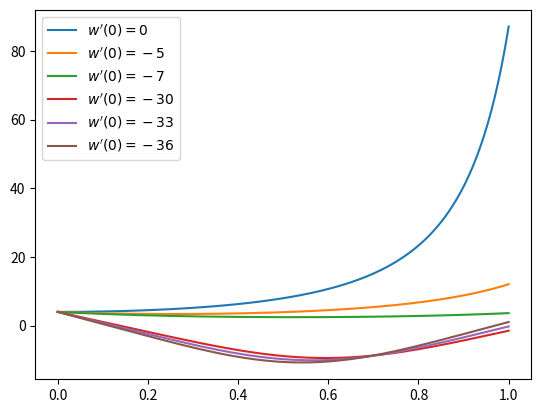

This figure's Python source:
#!/usr/bin/env python
# coding: utf-8

# # Shooting Method

# In[ ]:


import numpy as np
import matplotlib.pyplot as pt


# In[ ]:


def rk4_step(y, t, h, f):
    k1 = f(t, y)
    k2 = f(t+h/2, y + h/2*k1)
    k3 = f(t+h/2, y + h/2*k2)
    k4 = f(t+h, y + h*k3)
    return y + h/6*(k1 + 2*k2 + 2*k3 + k4)


# Want to solve:
# 
# $$w''(t)=\frac 32w^2$$
# 
# with $w(0)=4$ and $w(1)=1$. (Example due to Stoer and Bulirsch)

# In[ ]:


def f(t, y):
    w, w_prime = y
    return np.array([w_prime, 3/2*w**2])


# The following function carries out the shooting method for a given $w'(0)$ using RK4:

# In[ ]:


def shoot(w_prime):
    times = [0]
    y_values = [np.array([4, w_prime])]
    
    h = 1/2**7
    t_end = 1
    
    while times[-1] < t_end:
        y_values.append(rk4_step(y_values[-1], times[-1], h, f))
        times.append(times[-1]+h)
    
    y_values = np.array(y_values)
    
    # actually floating-point-equal due to power-of-2 h
    assert times[-1] == t_end
    
    print("w'(0) = %g  ->  w(1)= %.5g" % (w_prime, y_values[-1,0]))

    pt.plot(times, y_values[:, 0], label="$w'(0)=%.2g$" % w_prime)


# Call `shoot` to see if you can solve the boundary value problem.
# 
# Start with $w'(0)=0$.
# 
# (You may call `pt.legend` to take advantage of automatic labeling.)

# In[ ]:



shoot(0)
shoot(-5)
shoot(-7)

pt.grid()
pt.legend(loc="best")


# See if you can find another solution to the boundary value problem by starting with $w'(0)=-30$.
# 
# (You may call `pt.legend` to take advantage of automatic labeling.)

# In[ ]:



shoot(-30)
shoot(-33)
shoot(-36)

pt.grid()
pt.legend(loc="best")


# In[ ]:




